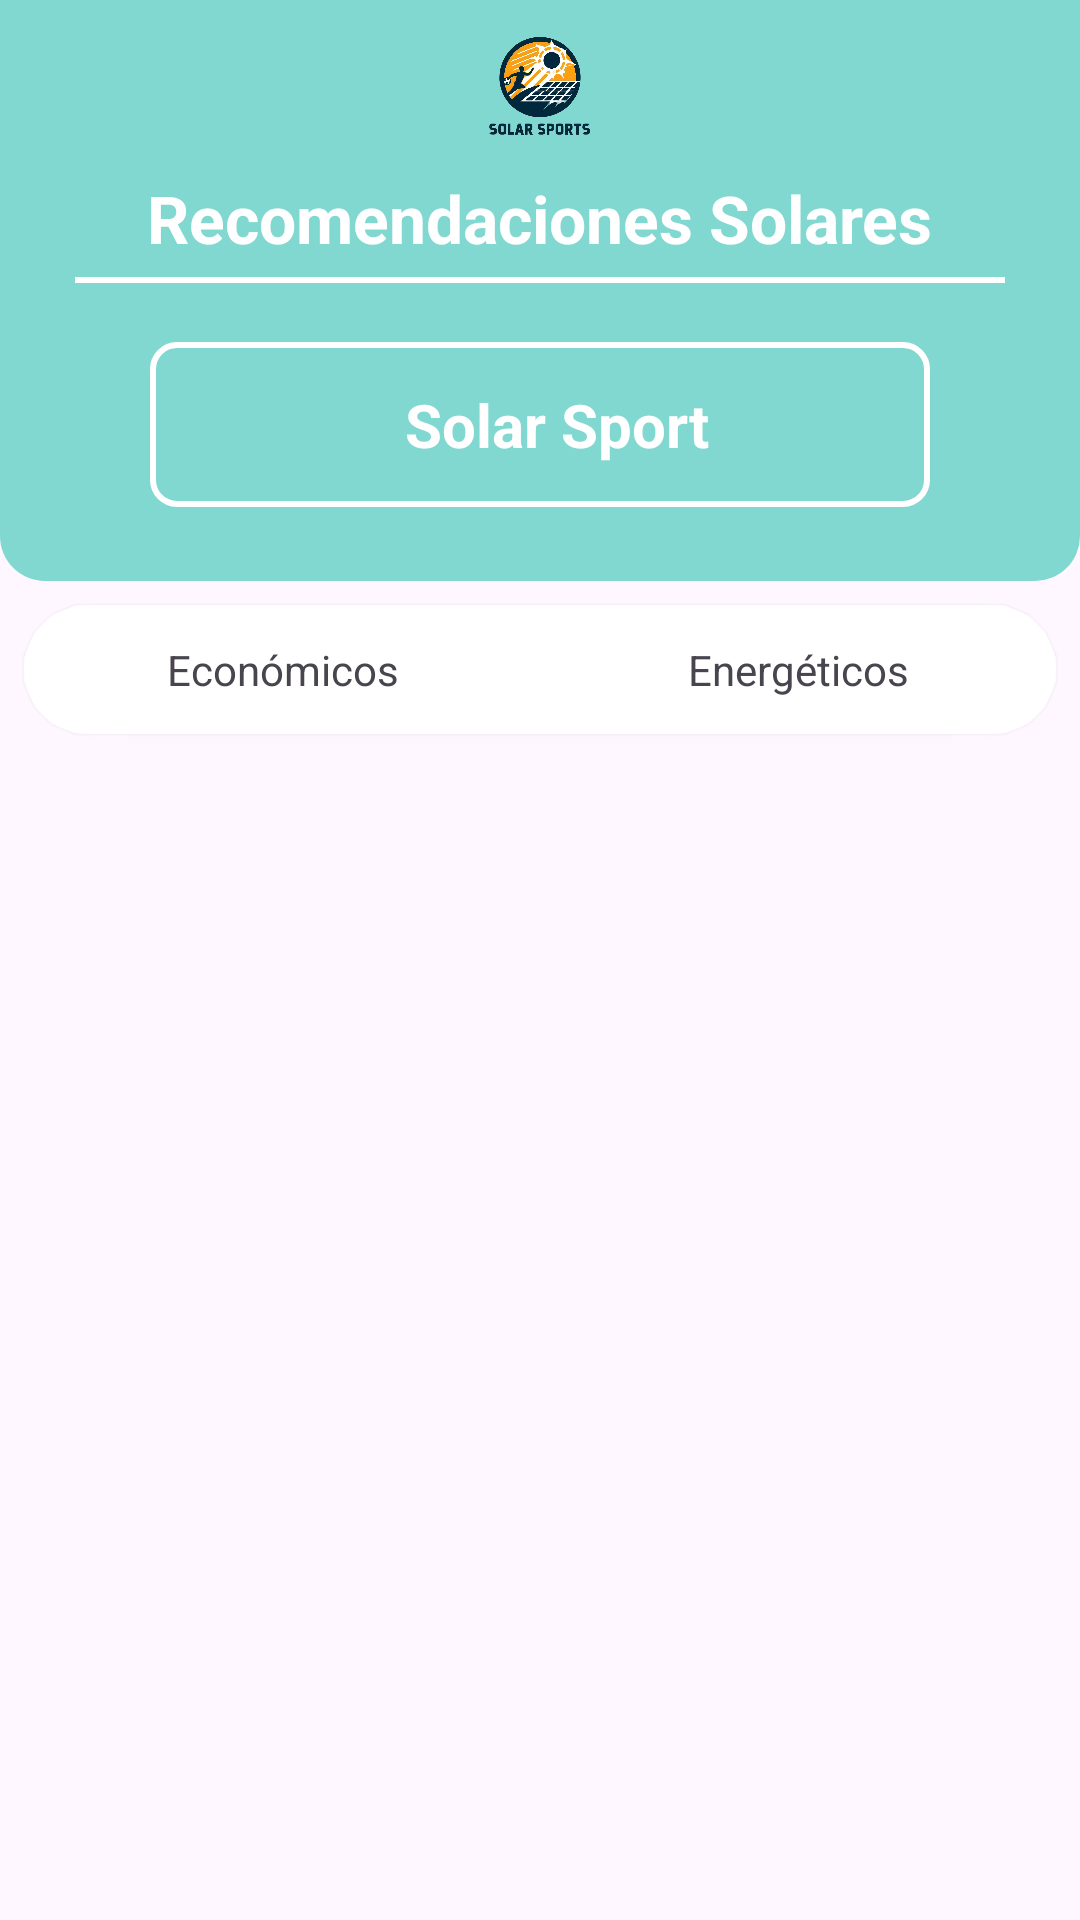

The Android layout XML behind this screen, and the referenced resources:
<!-- AndroidManifest.xml: application theme Theme.SolarSports -->
<!-- res/layout/fragment_recomen.xml -->
<?xml version="1.0" encoding="utf-8"?>
<LinearLayout
    xmlns:android="http://schemas.android.com/apk/res/android"
    xmlns:app="http://schemas.android.com/apk/res-auto"
    xmlns:tools="http://schemas.android.com/tools"
    android:layout_width="match_parent"
    android:layout_height="match_parent"
    android:orientation="vertical"
    tools:context=".RecomenFragment">

    <androidx.constraintlayout.widget.ConstraintLayout
        android:id="@+id/constraintencabezado"
        android:layout_width="match_parent"
        android:layout_height="0dp"
        android:layout_weight="0.5"
        android:background="@drawable/oval_background">

        <ImageView
            android:id="@+id/imageView3"
            android:layout_width="0dp"
            android:layout_height="0dp"
            android:layout_marginTop="5dp"
            app:layout_constraintDimensionRatio="15:2"
            app:layout_constraintEnd_toEndOf="parent"
            app:layout_constraintStart_toStartOf="parent"
            app:layout_constraintTop_toTopOf="parent"
            app:srcCompat="@drawable/logosolar" />

        <TextView
            android:id="@+id/textPersona"
            android:layout_width="wrap_content"
            android:layout_height="wrap_content"
            android:layout_marginTop="5dp"
            android:text="Recomendaciones Solares"
            android:textColor="#FFFFFF"
            android:textSize="22sp"
            android:textStyle="bold"
            app:layout_constraintEnd_toEndOf="parent"
            app:layout_constraintStart_toStartOf="parent"
            app:layout_constraintTop_toBottomOf="@id/imageView3" />

        <View
            android:id="@+id/sep"
            android:layout_width="match_parent"
            android:layout_height="2dp"
            android:layout_marginLeft="25dp"
            android:layout_marginTop="5dp"
            android:layout_marginRight="25dp"
            android:background="#FFFFFF"
            app:layout_constraintEnd_toEndOf="parent"
            app:layout_constraintStart_toStartOf="parent"
            app:layout_constraintTop_toBottomOf="@id/textPersona" />


        <FrameLayout
            android:id="@+id/frameLayoutAliadoClaro"
            android:layout_width="match_parent"
            android:layout_height="wrap_content"
            android:layout_marginLeft="50dp"
            android:layout_marginTop="5dp"
            android:layout_marginRight="50dp"
            android:layout_marginBottom="10dp"
            android:background="@drawable/card_rounded_background"
            android:padding="8dp"
            app:layout_constraintBottom_toBottomOf="parent"
            app:layout_constraintEnd_toEndOf="parent"
            app:layout_constraintStart_toStartOf="parent"
            app:layout_constraintTop_toBottomOf="@+id/sep"
            android:layout_gravity="center">

            
            <TextView
                android:id="@+id/textAliadoClaro"
                android:layout_width="wrap_content"
                android:layout_height="wrap_content"
                android:layout_gravity="center"
                android:layout_marginStart="6dp"
                android:layout_marginTop="6dp"
                android:layout_marginBottom="6dp"
                android:text="Solar Sport"
                android:textColor="#FFFFFF"
                android:textSize="20sp"
                android:textStyle="bold" />
        </FrameLayout>


    </androidx.constraintlayout.widget.ConstraintLayout>

    
    <androidx.cardview.widget.CardView
        android:layout_width="match_parent"
        android:layout_height="wrap_content"
        android:layout_margin="8dp"
        app:cardCornerRadius="24dp">

        <LinearLayout
            android:layout_width="match_parent"
            android:layout_height="match_parent"
            android:orientation="horizontal">

            
            <TextView
                android:id="@+id/opcion1"
                android:layout_width="0dp"
                android:layout_height="match_parent"
                android:layout_weight="1"
                android:clickable="true"
                android:focusable="true"
                android:gravity="center"
                android:onClick="onOptionClick"
                android:padding="12dp"
                android:text="Económicos" />

            
            <TextView
                android:id="@+id/opcion2"
                android:layout_width="0dp"
                android:layout_height="match_parent"
                android:layout_weight="1"
                android:clickable="true"
                android:focusable="true"
                android:gravity="center"
                android:onClick="onOptionClick"
                android:padding="12dp"
                android:text="Energéticos" />

            

        </LinearLayout>
    </androidx.cardview.widget.CardView>

    
    <androidx.recyclerview.widget.RecyclerView
        android:id="@+id/recycler_recomendaciones"
        android:layout_width="match_parent"
        android:layout_height="0dp"
        android:layout_weight="1" />

</LinearLayout>
<!-- resources referenced by this layout -->
<resources>
  <!-- drawable card_rounded_background (drawable) -->
  <?xml version="1.0" encoding="utf-8"?>
  <shape xmlns:android="http://schemas.android.com/apk/res/android">
      <solid android:color="#81D8D0" /> 
      <stroke
          android:width="2dp"
          android:color="#FFFFFF" /> 
      <corners android:radius="8dp" /> 
  </shape>
  <!-- drawable logosolar: png bitmap (drawable, 538425 bytes) -->
  <!-- drawable oval_background (drawable) -->
  <?xml version="1.0" encoding="utf-8"?>
  <shape xmlns:android="http://schemas.android.com/apk/res/android">
      <solid android:color="#81D8D0" /> 
      <corners android:topLeftRadius="0dp" android:topRightRadius="0dp" android:bottomLeftRadius="15dp" android:bottomRightRadius="15dp" /> 
  </shape>
  <style name="Theme.SolarSports" parent="Base.Theme.SolarSports" />
  <style name="Base.Theme.SolarSports" parent="Theme.Material3.DayNight.NoActionBar">
          
          
      </style>
</resources>
